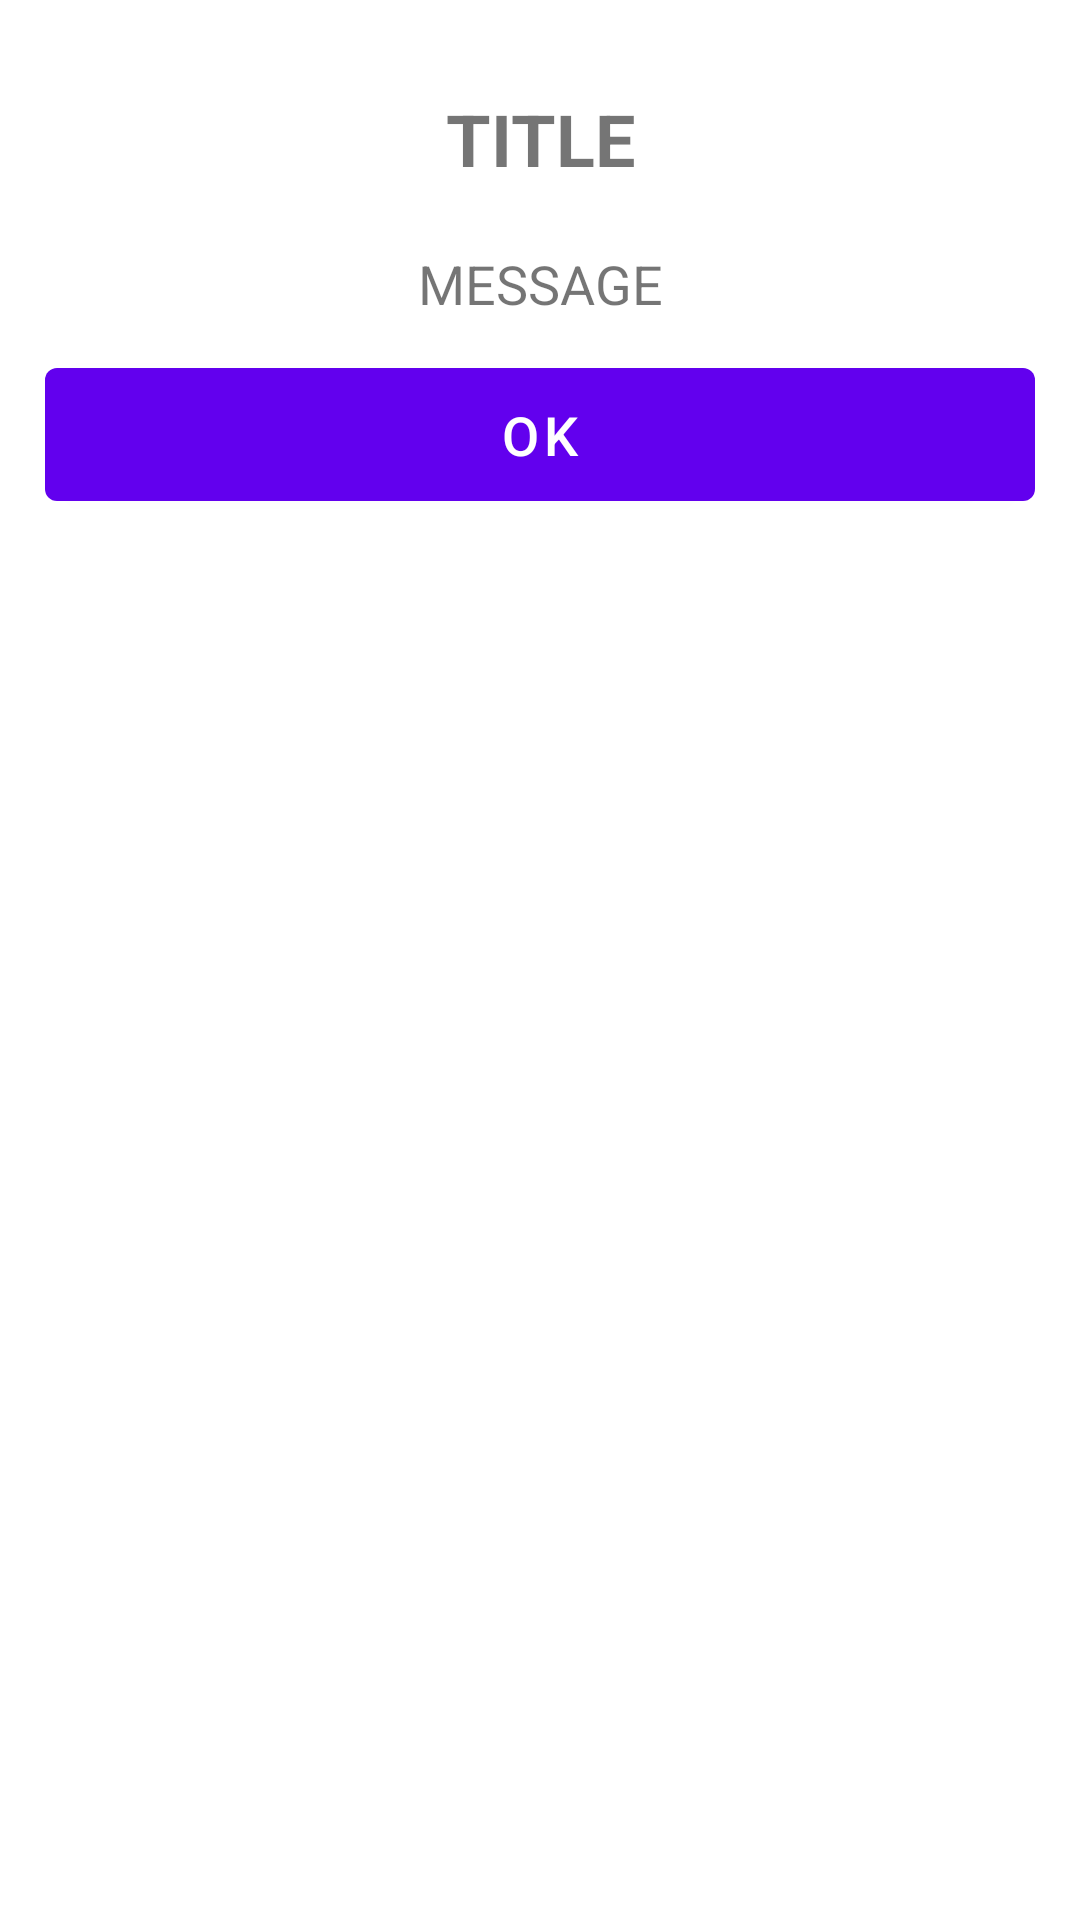

Layout XML and referenced resources for this Android screen:
<!-- AndroidManifest.xml: fallback theme Theme.MaterialComponents.DayNight.NoActionBar -->
<!-- res/layout/result_dialog.xml -->
<?xml version="1.0" encoding="utf-8"?>
<androidx.constraintlayout.widget.ConstraintLayout xmlns:android="http://schemas.android.com/apk/res/android"
    android:layout_width="match_parent"
    android:layout_height="wrap_content"
    android:padding="10dp"
    xmlns:app="http://schemas.android.com/apk/res-auto">

    <TextView
        android:id="@+id/dialog_title"
        android:layout_width="0dp"
        android:layout_height="wrap_content"
        android:layout_margin="10dp"
        android:padding="10dp"
        android:gravity="center"
        app:layout_constraintTop_toTopOf="parent"
        app:layout_constraintLeft_toLeftOf="parent"
        app:layout_constraintRight_toRightOf="parent"
        android:text="TITLE"
        android:textSize="24dp"
        android:textStyle="bold"
        android:textAlignment="center"/>

    <TextView
        android:id="@+id/dialog_message"
        android:layout_width="0dp"
        android:layout_height="wrap_content"
        android:layout_margin="10dp"
        android:paddingHorizontal="10dp"
        android:gravity="center"
        app:layout_constraintTop_toBottomOf="@+id/dialog_title"
        app:layout_constraintLeft_toLeftOf="parent"
        app:layout_constraintRight_toRightOf="parent"
        android:text="MESSAGE"
        android:textSize="18dp"
        android:textStyle="normal"
        android:textAlignment="center"/>

    <Button
        android:id="@+id/dialog_button"
        android:layout_width="0dp"
        android:layout_height="wrap_content"
        android:layout_marginVertical="10dp"
        android:layout_marginHorizontal="5dp"
        android:padding="10dp"
        android:gravity="center"
        app:layout_constraintTop_toBottomOf="@+id/dialog_message"
        app:layout_constraintLeft_toLeftOf="parent"
        app:layout_constraintRight_toRightOf="parent"
        android:text="OK"
        android:textSize="18dp"
        android:textStyle="normal"
        android:textAlignment="center"/>

</androidx.constraintlayout.widget.ConstraintLayout>
<!-- resources referenced by this layout -->
<resources>

</resources>
